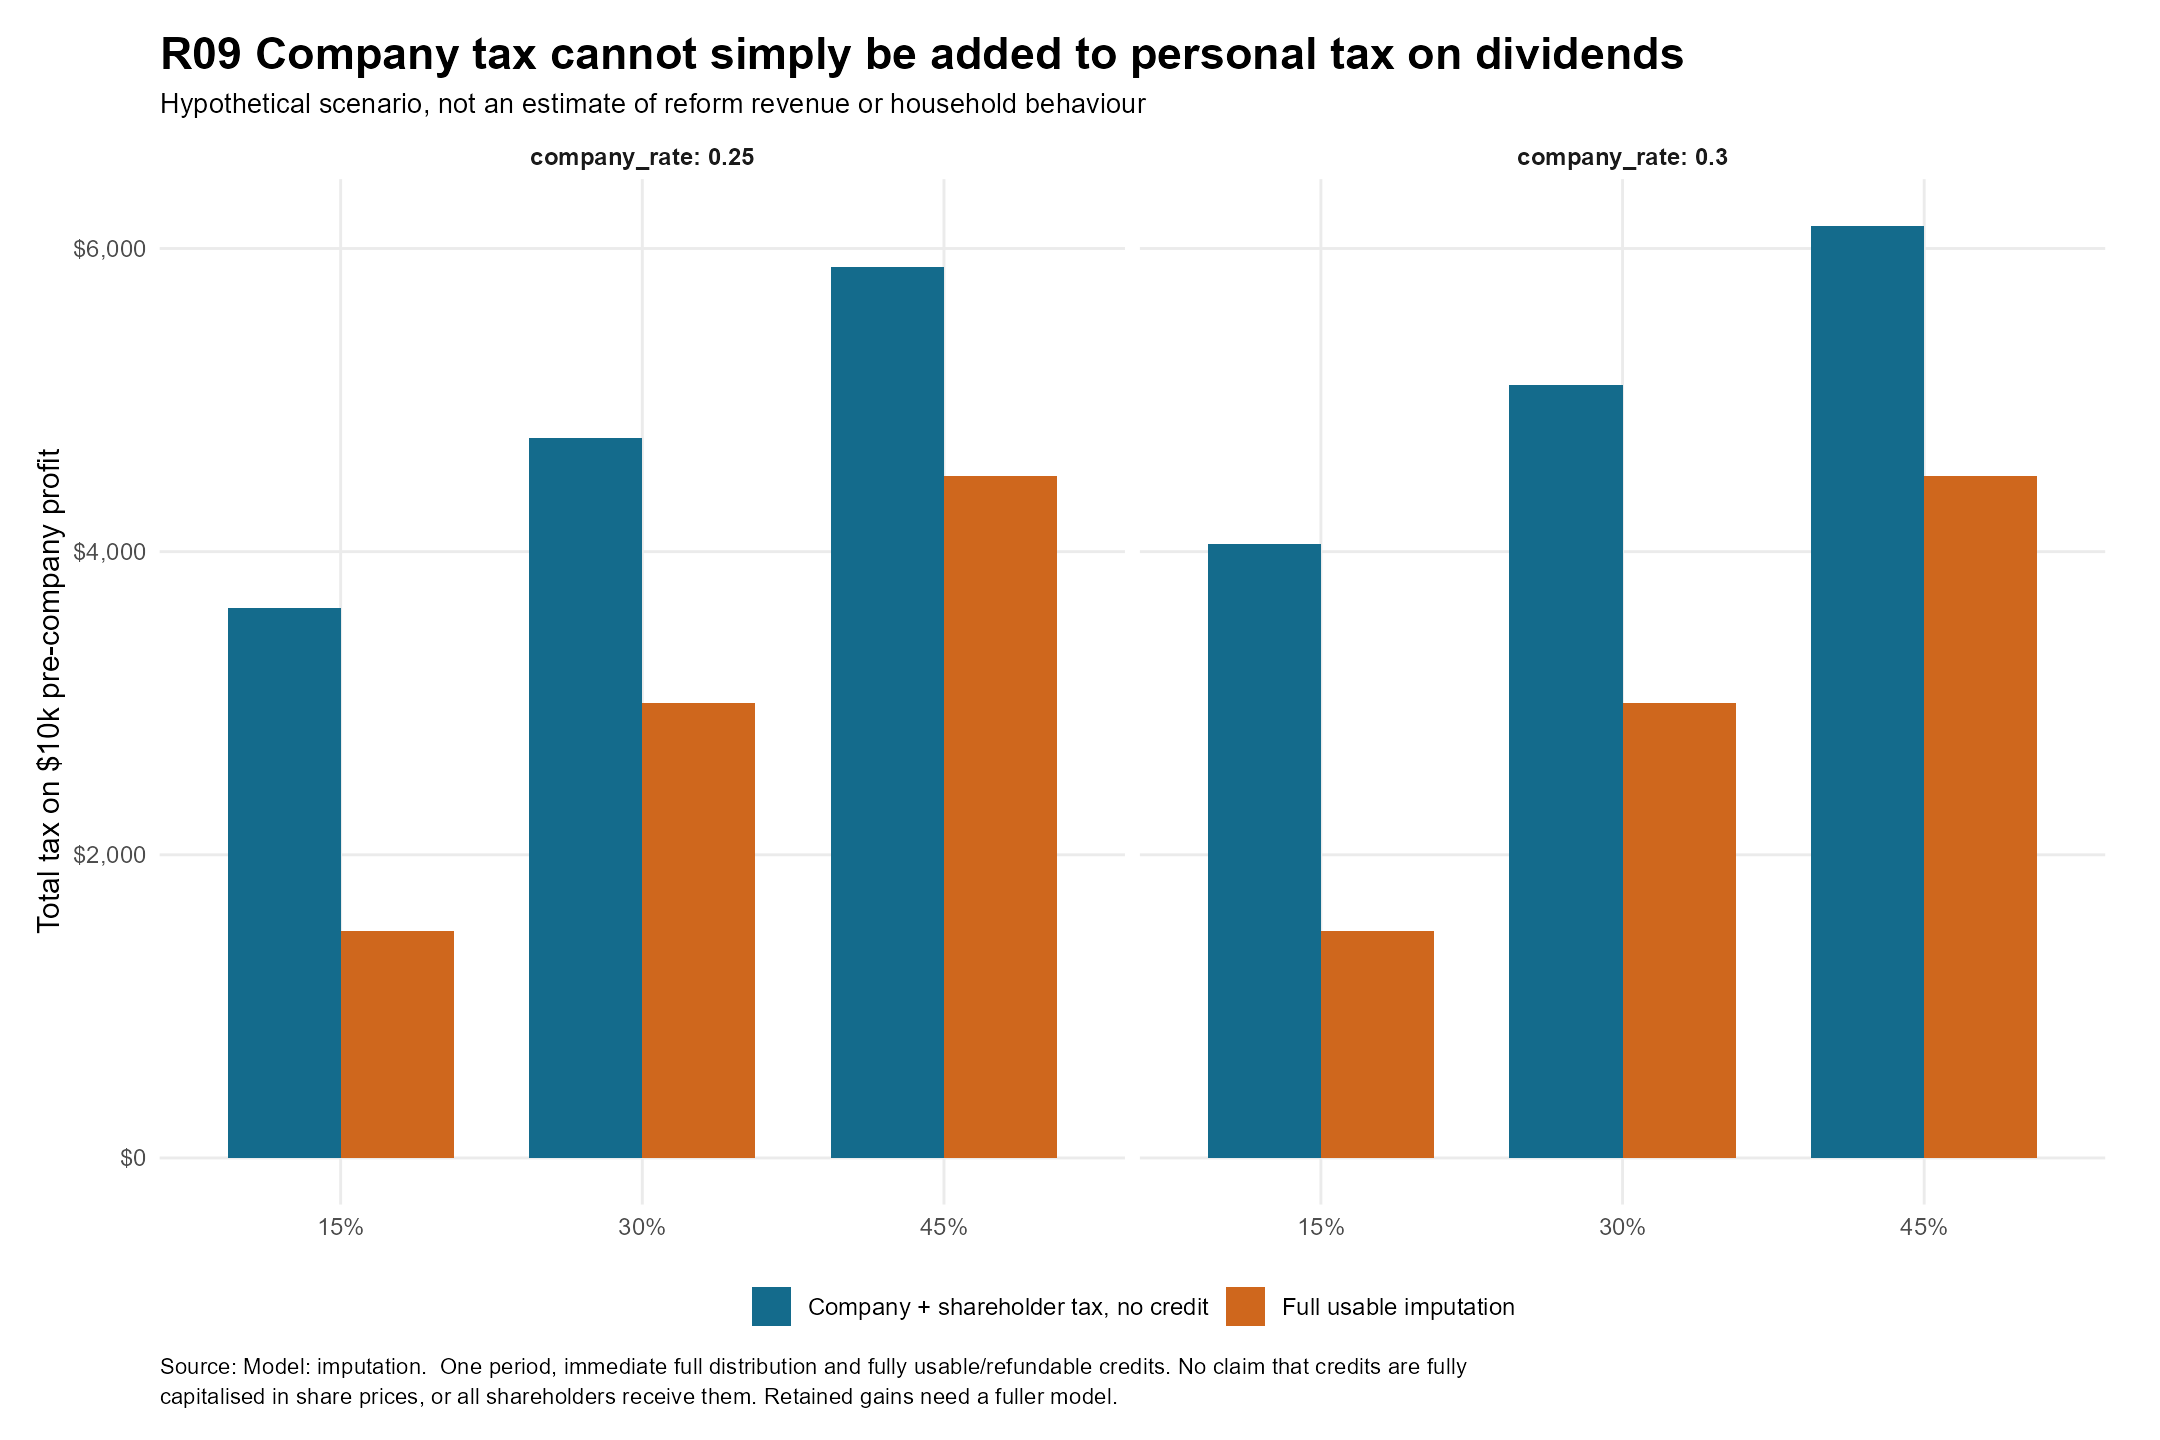

The file beside this chart, header and first rows:
company_rate, personal_rate, method, tax, rate_label
0.25, 0.15, Full usable imputation, 1500, 15%
0.25, 0.15, Company + shareholder tax, no credit, 3625, 15%
0.25, 0.3, Full usable imputation, 3000, 30%
0.25, 0.3, Company + shareholder tax, no credit, 4750, 30%
0.25, 0.45, Full usable imputation, 4500, 45%
0.25, 0.45, Company + shareholder tax, no credit, 5875, 45%
0.3, 0.15, Full usable imputation, 1500, 15%
0.3, 0.15, Company + shareholder tax, no credit, 4050, 15%
0.3, 0.3, Full usable imputation, 3000, 30%
0.3, 0.3, Company + shareholder tax, no credit, 5100, 30%
0.3, 0.45, Full usable imputation, 4500, 45%
0.3, 0.45, Company + shareholder tax, no credit, 6150, 45%
